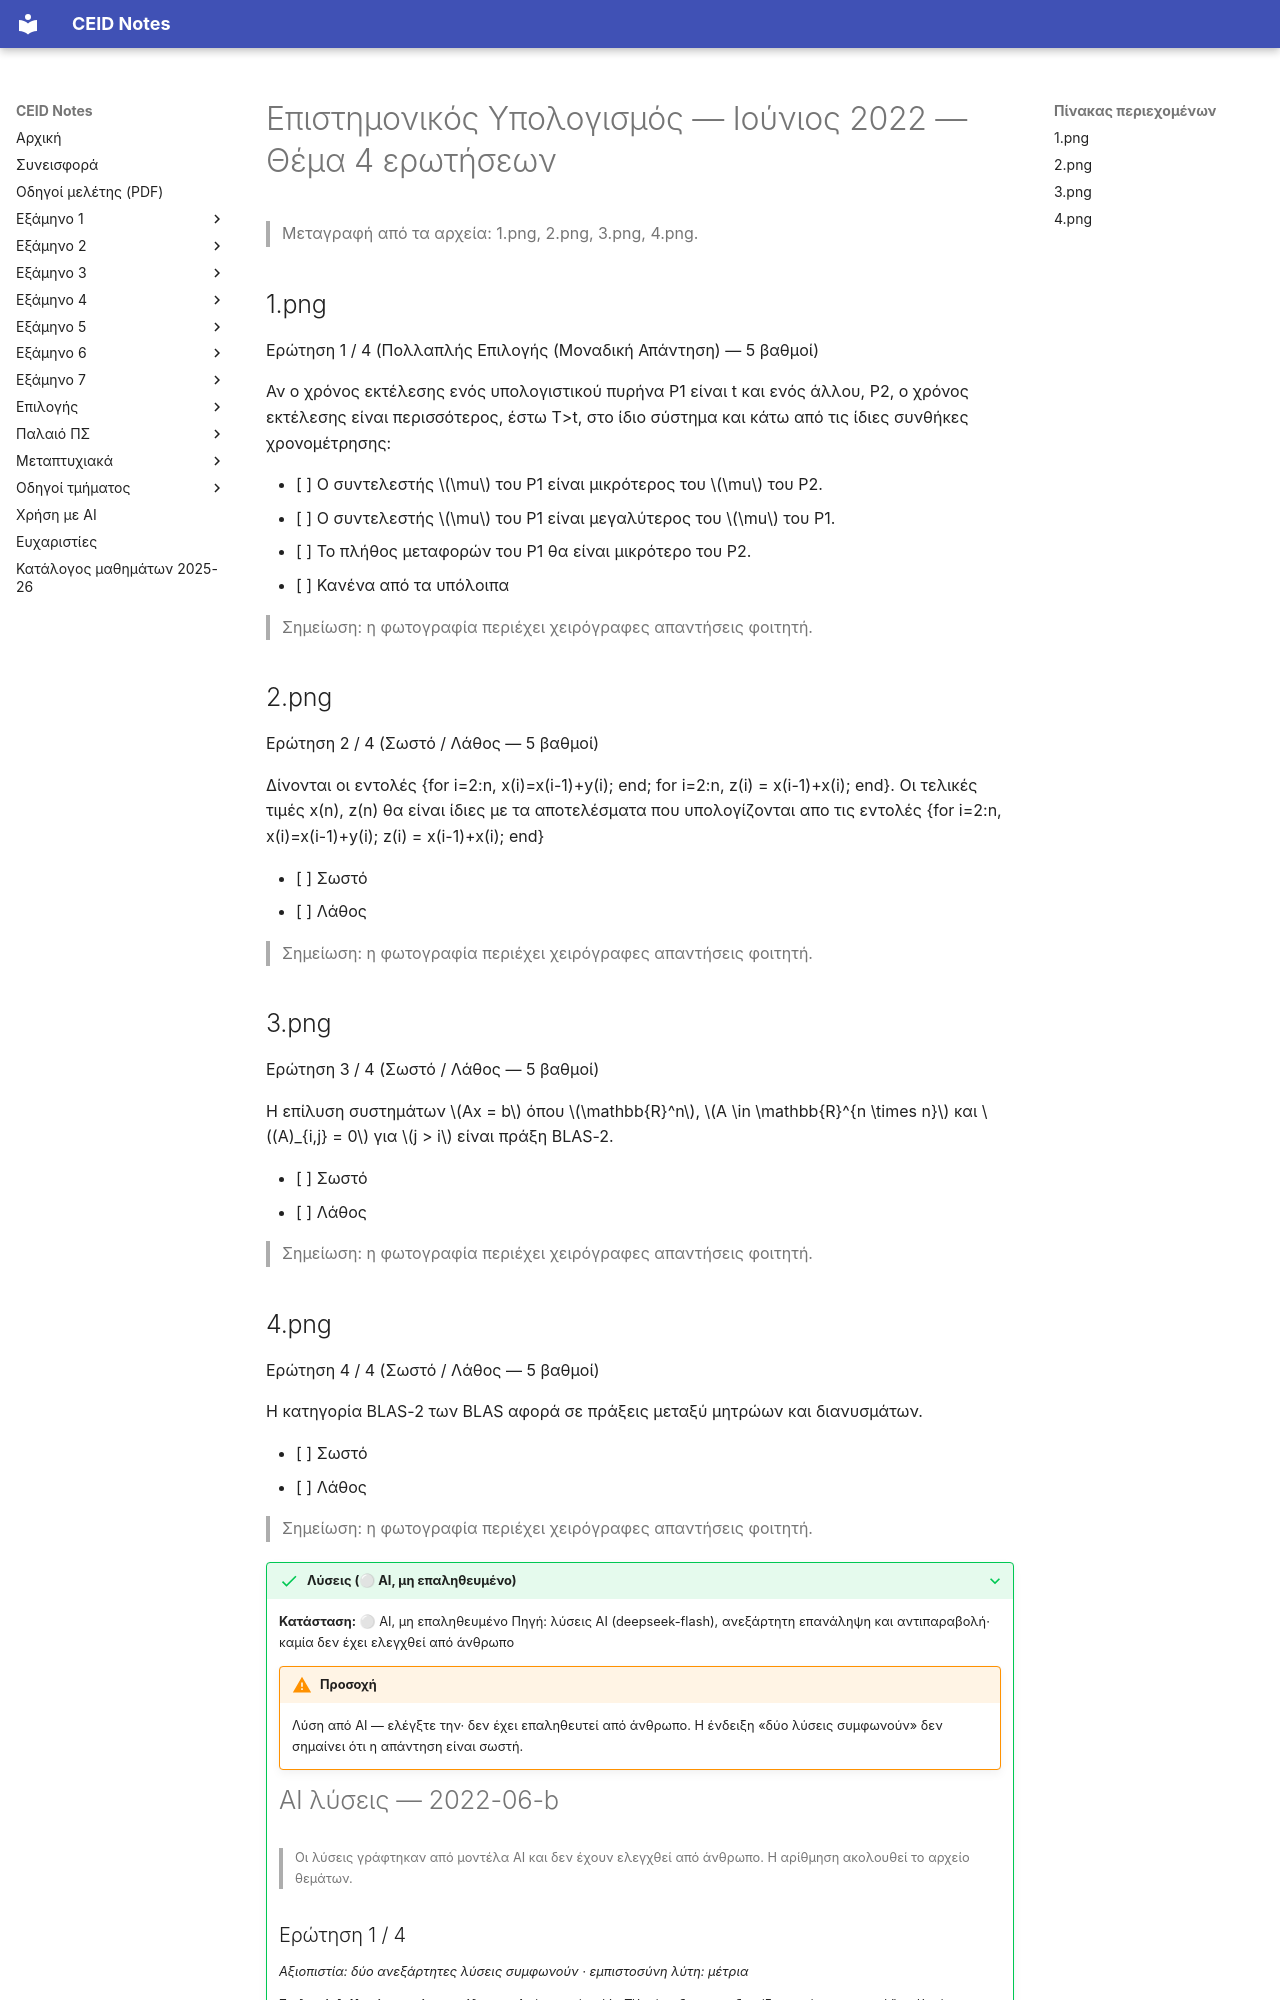

repository: kdngiorgos/ceid-notes · page: Electives (Μαθήματα Επιλογής)/Χειμερινά (Winter-Fall)/Επιστημονικός Υπολογισμός - CEID_25ΕΧ601/Previous Exams/2022-06-b.html · generator: mkdocs

---
course: CEID_25EX601
session: 2022-06-b
label: Ιούνιος 2022 — Θέμα 4 ερωτήσεων
sources:
- 1.png
- 2.png
- 3.png
- 4.png
format: multiple-choice
duration_min: null
notes: σελίδες 1/4–4/4 της ίδιας εξέτασης· χρονολόγηση ενδεικτική (δεν υπάρχει ημερομηνία στα αρχεία)
transcription: verbatim
solutions: ai-unverified
---
# Επιστημονικός Υπολογισμός — Ιούνιος 2022 — Θέμα 4 ερωτήσεων

> Μεταγραφή από τα αρχεία: 1.png, 2.png, 3.png, 4.png.

## 1.png

Ερώτηση 1 / 4 (Πολλαπλής Επιλογής (Μοναδική Απάντηση) — 5 βαθμοί)

Αν ο χρόνος εκτέλεσης ενός υπολογιστικού πυρήνα P1 είναι t και ενός άλλου, P2, ο χρόνος εκτέλεσης είναι περισσότερος, έστω T>t, στο ίδιο σύστημα και κάτω από τις ίδιες συνθήκες χρονομέτρησης:

- [ ] Ο συντελεστής $\mu$ του P1 είναι μικρότερος του $\mu$ του P2.
- [ ] Ο συντελεστής $\mu$ του P1 είναι μεγαλύτερος του $\mu$ του P1.
- [ ] Το πλήθος μεταφορών του P1 θα είναι μικρότερο του P2.
- [ ] Κανένα από τα υπόλοιπα

> Σημείωση: η φωτογραφία περιέχει χειρόγραφες απαντήσεις φοιτητή.

## 2.png

Ερώτηση 2 / 4 (Σωστό / Λάθος — 5 βαθμοί)

Δίνονται οι εντολές {for i=2:n, x(i)=x(i-1)+y(i); end; for i=2:n, z(i) = x(i-1)+x(i); end}. Οι τελικές τιμές x(n), z(n) θα είναι ίδιες με τα αποτελέσματα που υπολογίζονται απο τις εντολές {for i=2:n, x(i)=x(i-1)+y(i); z(i) = x(i-1)+x(i); end}

- [ ] Σωστό
- [ ] Λάθος

> Σημείωση: η φωτογραφία περιέχει χειρόγραφες απαντήσεις φοιτητή.

## 3.png

Ερώτηση 3 / 4 (Σωστό / Λάθος — 5 βαθμοί)

Η επίλυση συστημάτων $Ax = b$ όπου $\mathbb{R}^n$, $A \in \mathbb{R}^{n \times n}$ και $(A)_{i,j} = 0$ για $j > i$ είναι πράξη BLAS-2.

- [ ] Σωστό
- [ ] Λάθος

> Σημείωση: η φωτογραφία περιέχει χειρόγραφες απαντήσεις φοιτητή.
